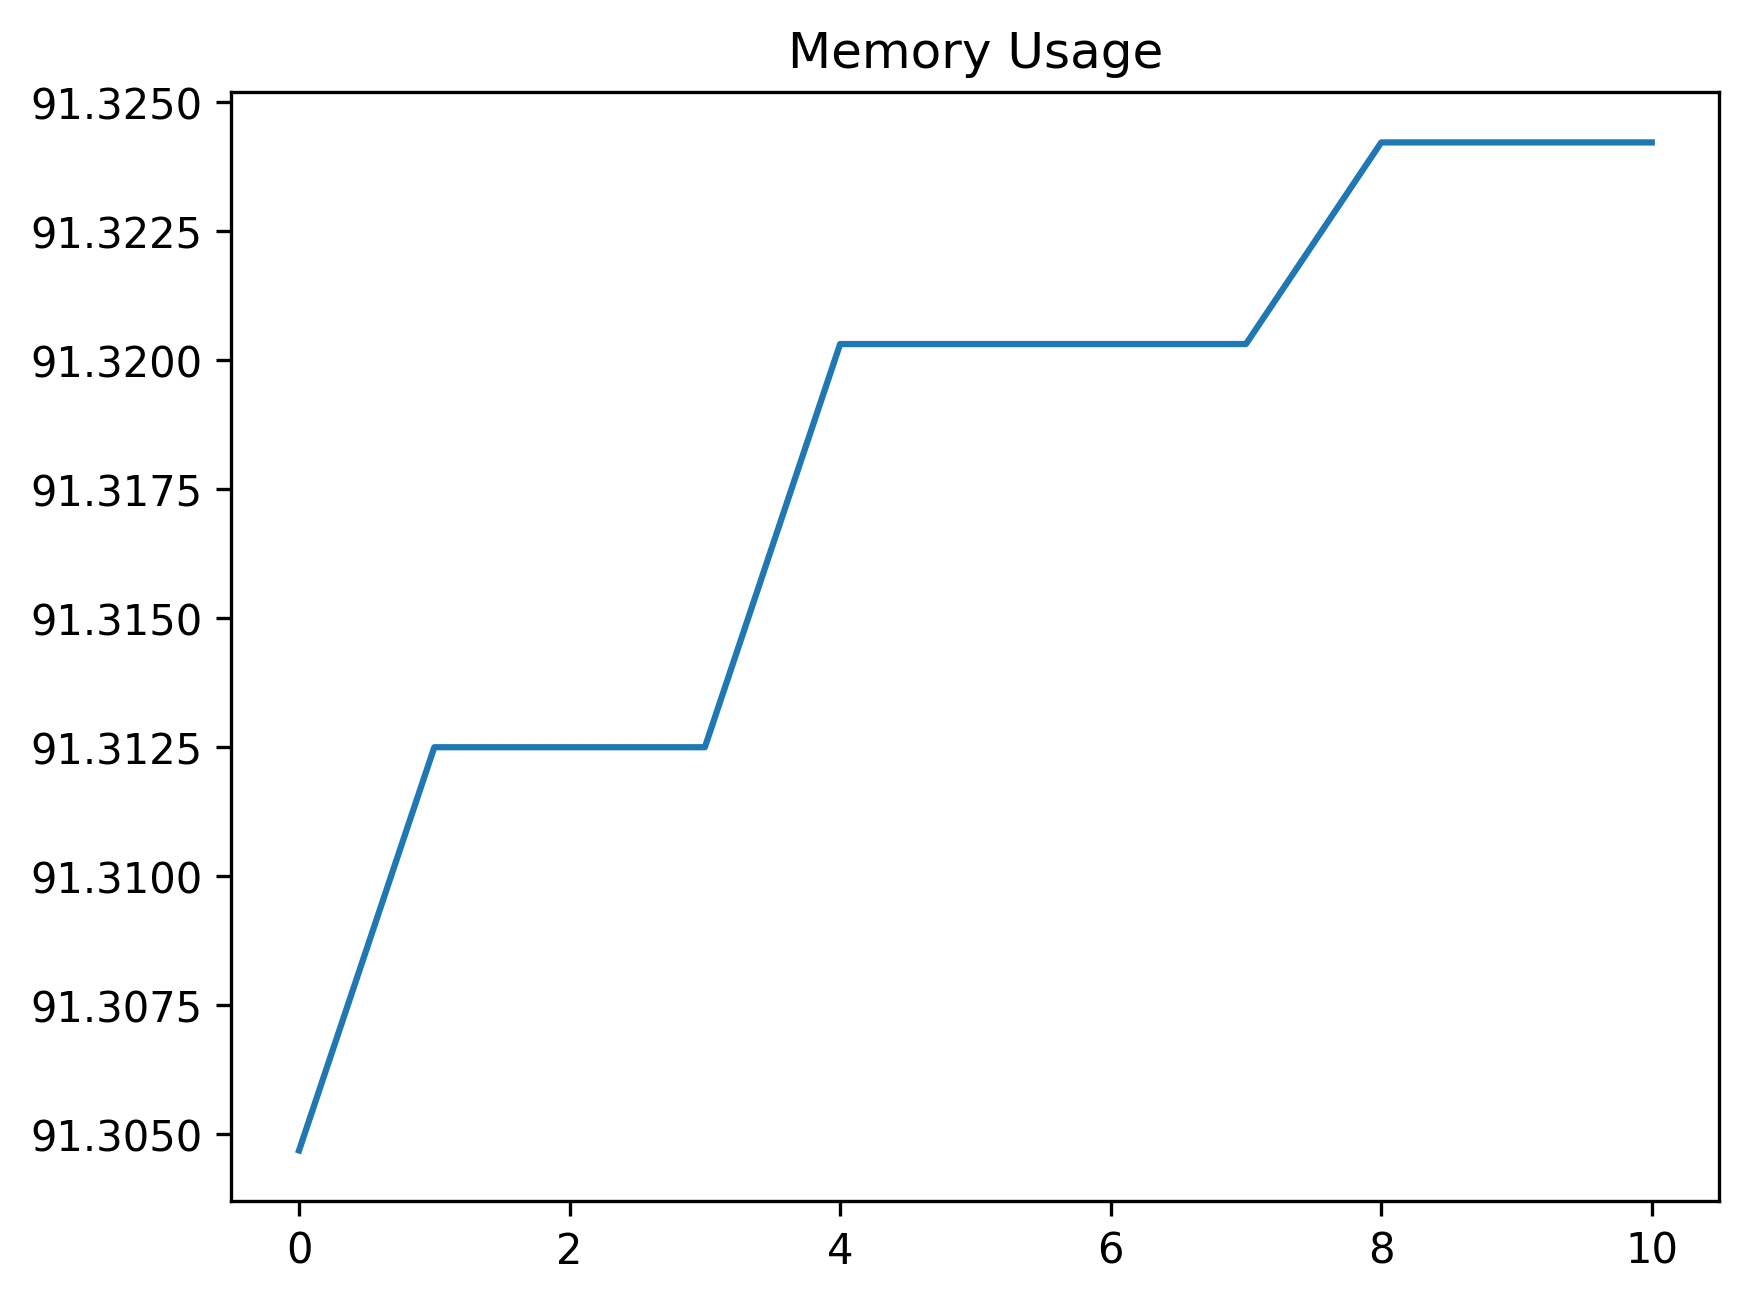

Values plotted in this chart, from the file beside it:
date_time, name, memory
2024-01-29 12:59:03.902699, start, 91.3
2024-01-29 12:59:04.249903, click_development_azure_account_button, 91.31
2024-01-29 12:59:04.782124, wait_for_login_tab_to_open_two_items, 91.31
2024-01-29 12:59:04.799763, swap_to_new_tab, 91.31
2024-01-29 12:59:06.162207, wait_for_user_name, 91.32
2024-01-29 12:59:06.794075, fill_in_user_name, 91.32
2024-01-29 12:59:07.425680, for_password_element, 91.32
2024-01-29 12:59:08.468583, fill_in_password, 91.32
2024-01-29 12:59:09.323534, stay_signed_in, 91.32
2024-01-29 12:59:09.356730, switch_to_default, 91.32
2024-01-29 12:59:13.117288, wait_for_main, 91.32
